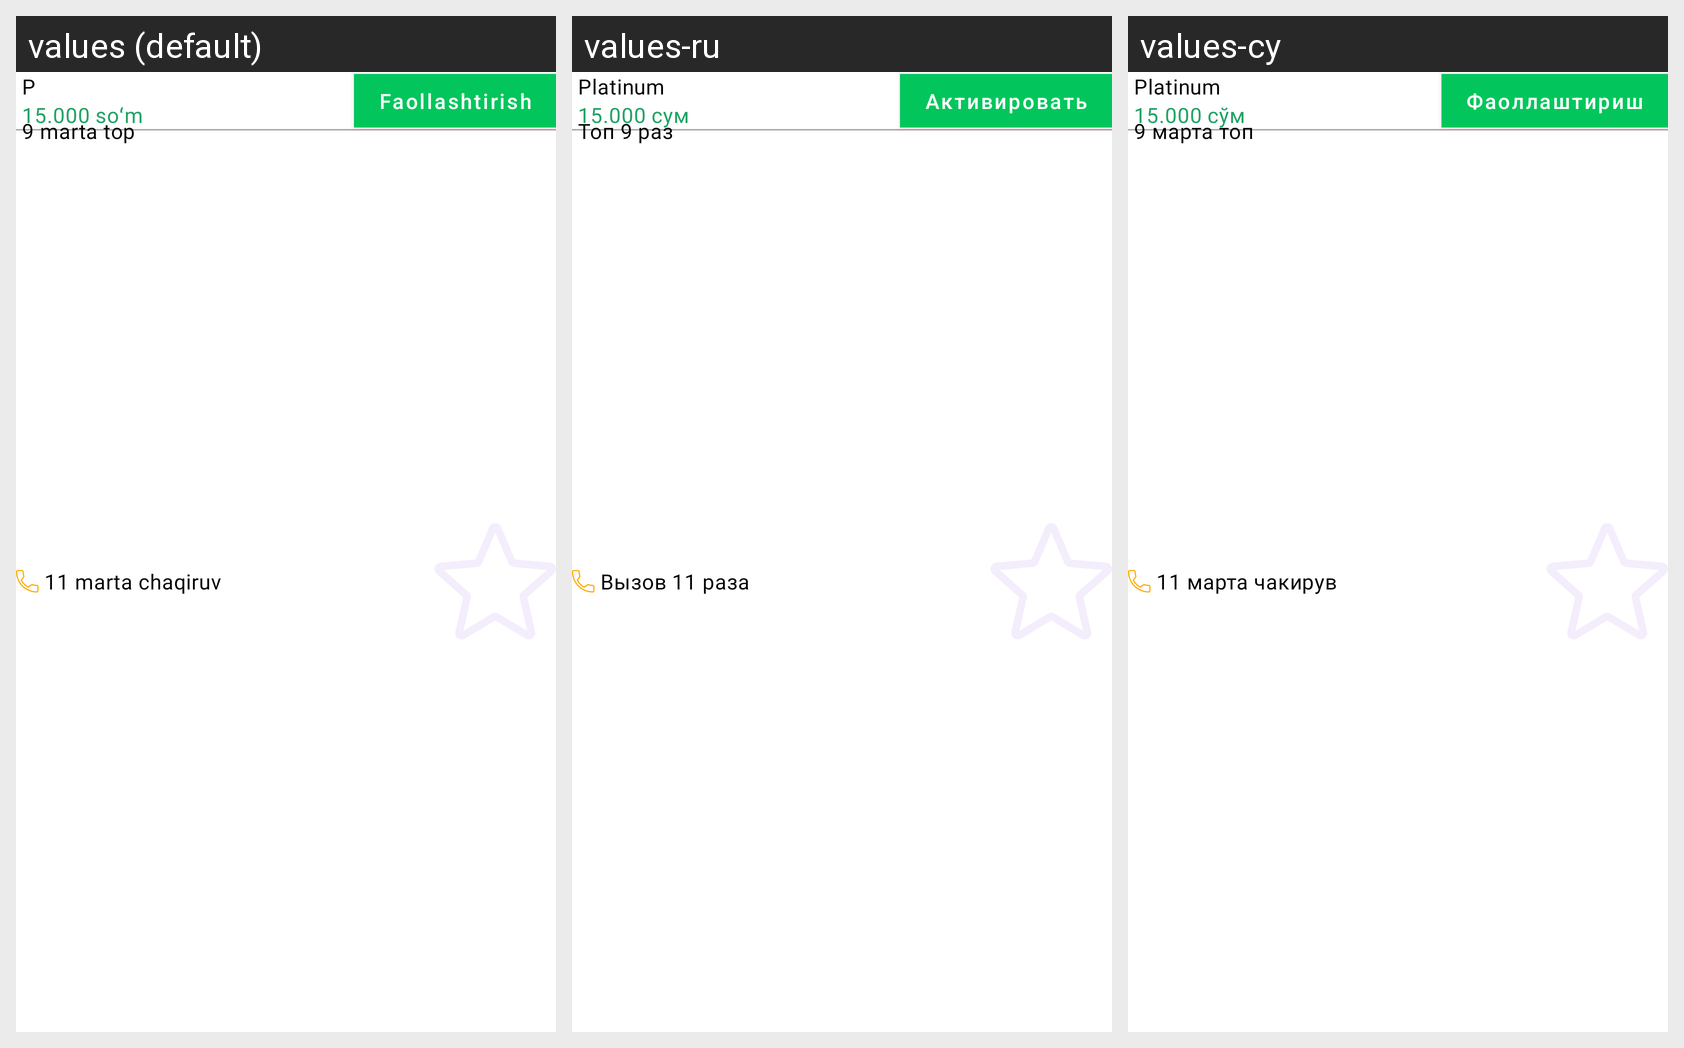

For this localized Android screen grid, give each drawn string resource with its value in every locale shown.
Android screen res/layout/tariff_item.xml rendered under 3 locales, left to right: values (default), values-ru, values-cy. Device: Nexus 5 (rendered at 1080×1920; each locale shown at half size, 540×960, under a caption strip naming it); theme Theme.Mardex.
Strings drawn on this screen, with the default value and each locale's value (text and hints the layout hard-codes, and strings that could not be matched under every locale, appear in the picture but are not listed):

premium
  values: P
  values-ru: Platinum
  values-cy: Platinum

sum_15_000
  values: 15.000 soʻm
  values-ru: 15.000 сум
  values-cy: 15.000 сўм

activate
  values: Faollashtirish
  values-ru: Активировать
  values-cy: Фаоллаштириш

times_top_9
  values: 9 marta top
  values-ru: Топ 9 раз
  values-cy: 9 марта топ

call_times_11
  values: 11 marta chaqiruv
  values-ru: Вызов 11 раза
  values-cy: 11 марта чакирув
